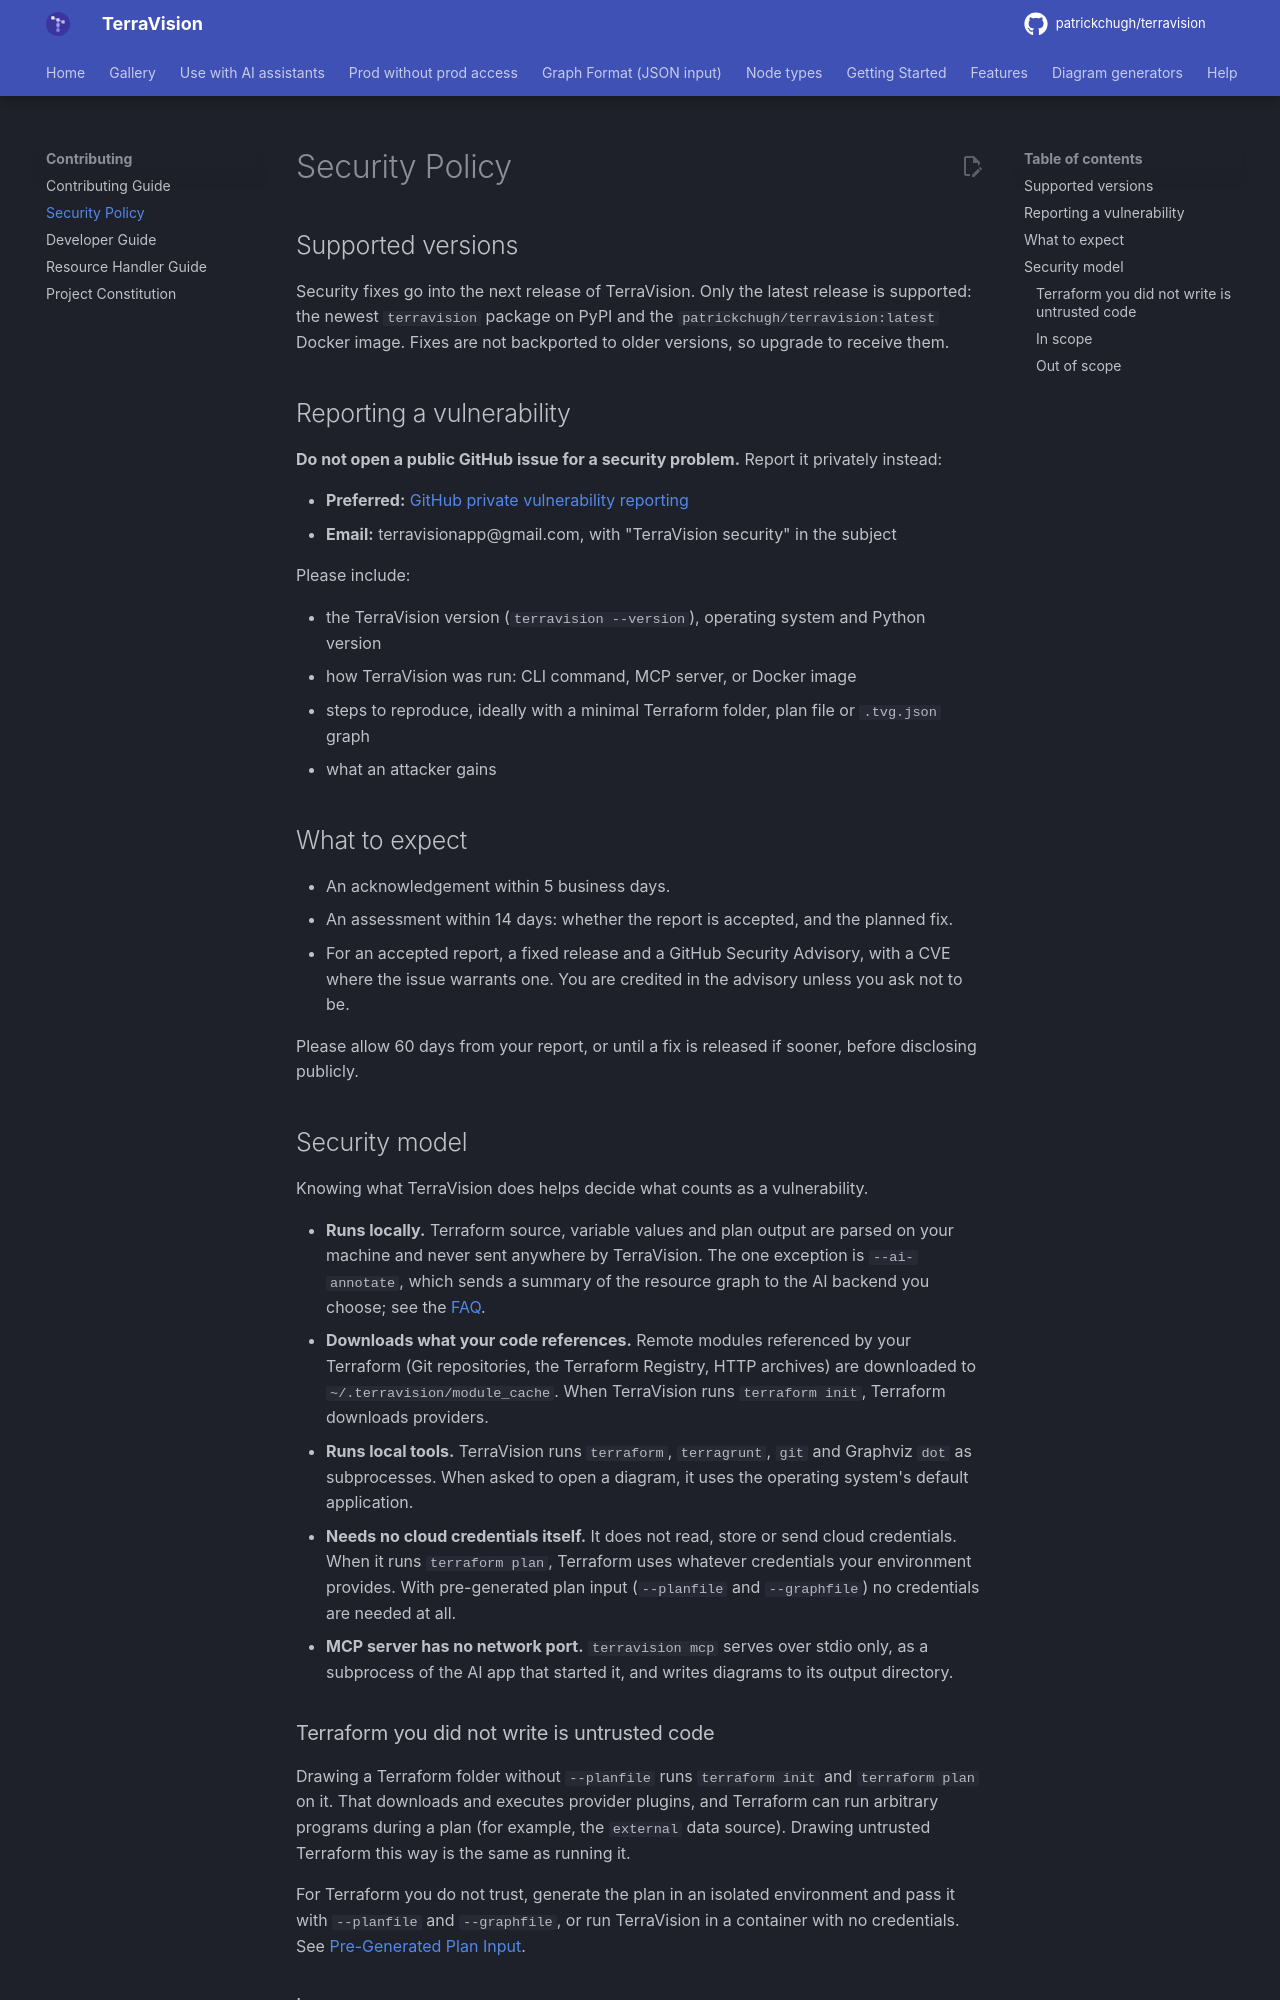

repository: patrickchugh/terravision · page: SECURITY/index.html · generator: mkdocs

# Security Policy

## Supported versions

Security fixes go into the next release of TerraVision. Only the latest release is supported: the newest `terravision` package on PyPI and the `patrickchugh/terravision:latest` Docker image. Fixes are not backported to older versions, so upgrade to receive them.

## Reporting a vulnerability

**Do not open a public GitHub issue for a security problem.** Report it privately instead:

- **Preferred:** [GitHub private vulnerability reporting](https://github.com/patrickchugh/terravision/security/advisories/new)
- **Email:** terravisionapp@gmail.com, with "TerraVision security" in the subject

Please include:

- the TerraVision version (`terravision --version`), operating system and Python version
- how TerraVision was run: CLI command, MCP server, or Docker image
- steps to reproduce, ideally with a minimal Terraform folder, plan file or `.tvg.json` graph
- what an attacker gains

## What to expect

- An acknowledgement within 5 business days.
- An assessment within 14 days: whether the report is accepted, and the planned fix.
- For an accepted report, a fixed release and a GitHub Security Advisory, with a CVE where the issue warrants one. You are credited in the advisory unless you ask not to be.

Please allow 60 days from your report, or until a fix is released if sooner, before disclosing publicly.

## Security model

Knowing what TerraVision does helps decide what counts as a vulnerability.

- **Runs locally.** Terraform source, variable values and plan output are parsed on your machine and never sent anywhere by TerraVision. The one exception is `--ai-annotate`, which sends a summary of the resource graph to the AI backend you choose; see the [FAQ](faq.md#what-data-is-sent-to-the-llm-when-i-use-ai-annotate).
- **Downloads what your code references.** Remote modules referenced by your Terraform (Git repositories, the Terraform Registry, HTTP archives) are downloaded to `~/.terravision/module_cache`. When TerraVision runs `terraform init`, Terraform downloads providers.
- **Runs local tools.** TerraVision runs `terraform`, `terragrunt`, `git` and Graphviz `dot` as subprocesses. When asked to open a diagram, it uses the operating system's default application.
- **Needs no cloud credentials itself.** It does not read, store or send cloud credentials. When it runs `terraform plan`, Terraform uses whatever credentials your environment provides. With pre-generated plan input (`--planfile` and `--graphfile`) no credentials are needed at all.
- **MCP server has no network port.** `terravision mcp` serves over stdio only, as a subprocess of the AI app that started it, and writes diagrams to its output directory.
